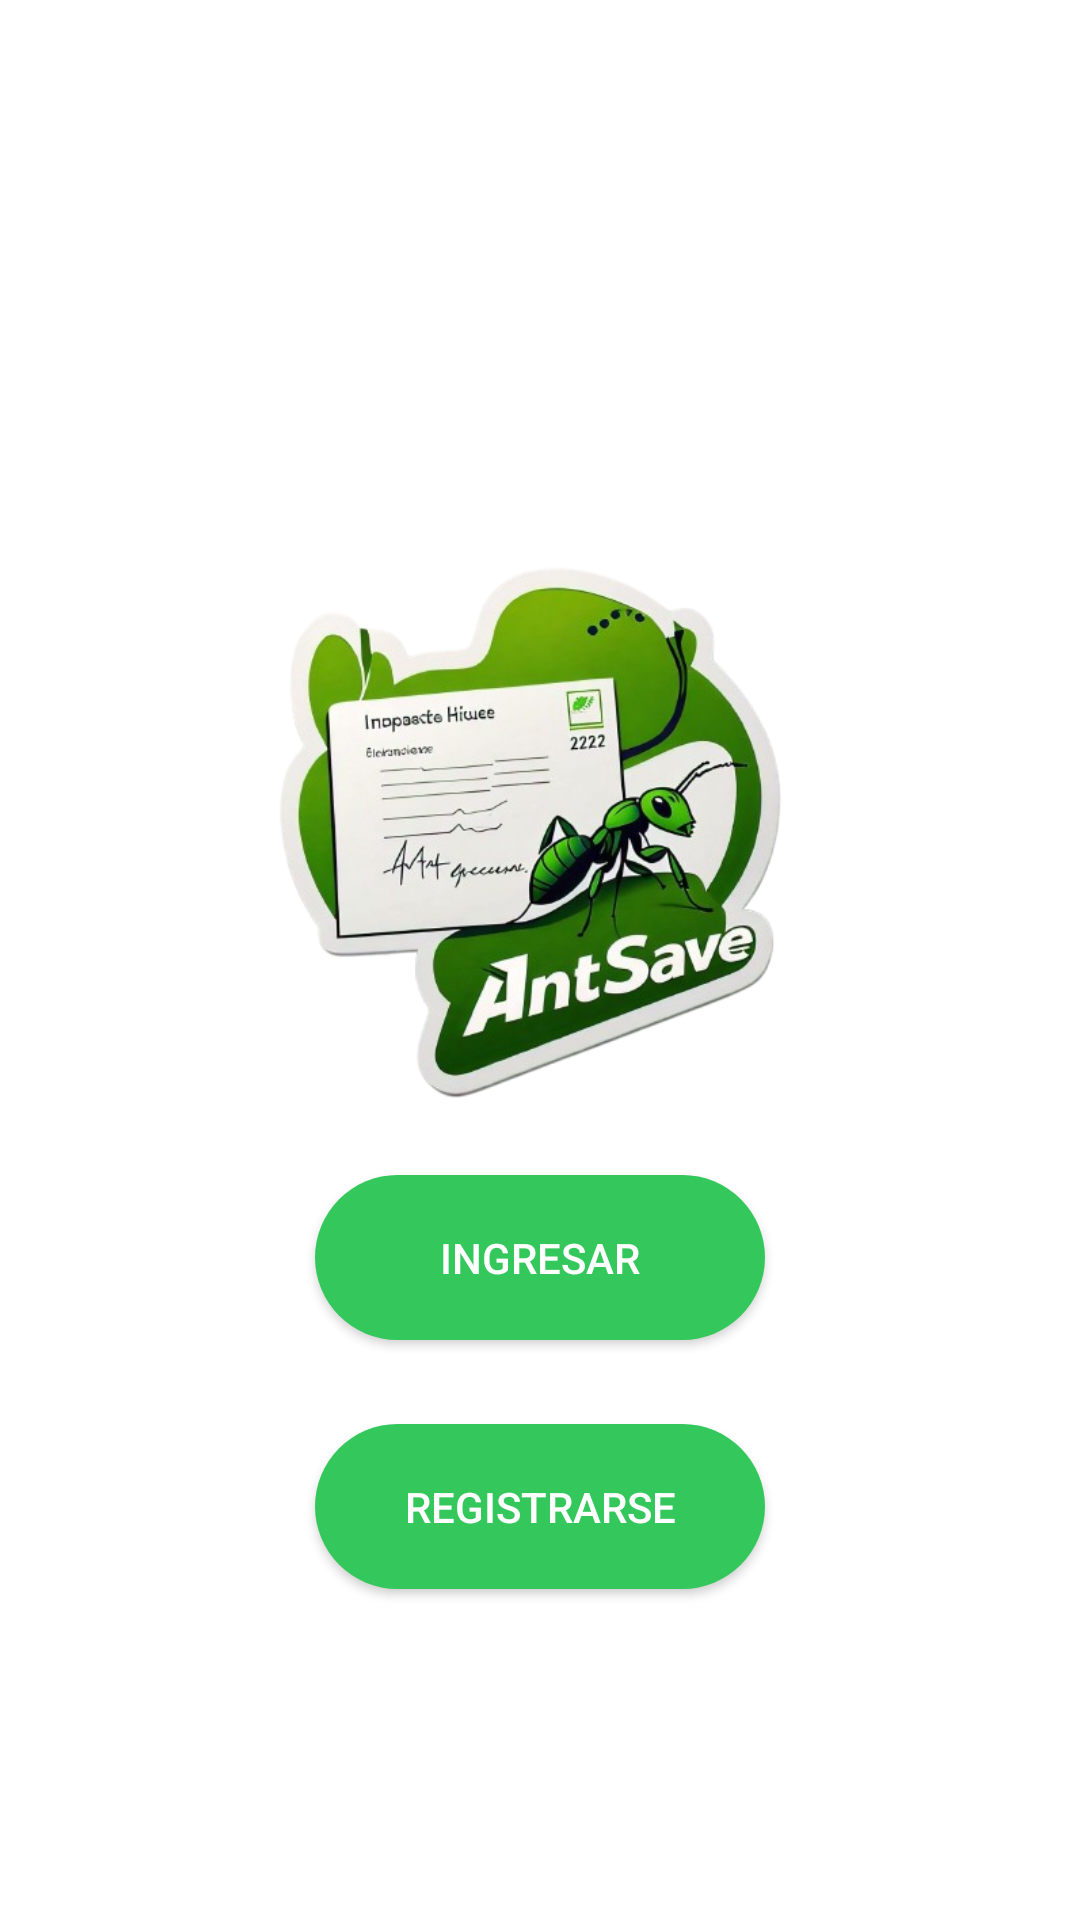

This screen was rendered from an Android layout file. Write that file and the resources it references.
<!-- AndroidManifest.xml: application theme Theme.AntSave -->
<!-- res/layout/activity_main.xml -->
<?xml version="1.0" encoding="utf-8"?>
<androidx.constraintlayout.widget.ConstraintLayout
    xmlns:android="http://schemas.android.com/apk/res/android"
    xmlns:app="http://schemas.android.com/apk/res-auto"
    xmlns:tools="http://schemas.android.com/tools"
    android:layout_width="match_parent"
    android:layout_height="match_parent"
    tools:context=".MainActivity">

    <ImageView
        android:id="@+id/imageView"
        android:layout_width="match_parent"
        android:layout_height="match_parent"
        android:scaleType="centerCrop"
        android:src="@drawable/fondo" />

    <ImageView
        android:id="@+id/Logo_AntSave"
        app:layout_constraintStart_toStartOf="parent"
        android:layout_width="wrap_content"
        android:layout_height="226dp"
        android:src="@drawable/logo"
        app:layout_constraintTop_toTopOf="parent"
        app:layout_constraintBottom_toBottomOf="parent"
        app:layout_constraintEnd_toEndOf="parent"
        app:layout_constraintHorizontal_bias="0.5"
        app:layout_constraintVertical_bias="0.4" />

    <Button
        android:id="@+id/button1"
        android:layout_width="150dp"
        android:layout_height="55dp"
        android:background="@drawable/rounded_buttons"

        android:backgroundTint="@color/buttons"
        android:text="Ingresar"
        android:textColor="@color/white"
        app:layout_constraintTop_toBottomOf="@id/Logo_AntSave"
        app:layout_constraintEnd_toEndOf="@+id/button2" />

    <Button
        android:id="@+id/button2"
        android:layout_width="150dp"
        android:layout_height="55dp"
        android:layout_marginTop="28dp"
        android:text="Registrarse"
        app:layout_constraintCircleRadius="85dp"
        android:textColor="@color/white"
        app:layout_constraintEnd_toEndOf="parent"
        app:layout_constraintHorizontal_bias="0.5"
        app:layout_constraintStart_toStartOf="parent"
        app:layout_constraintTop_toBottomOf="@id/button1"
        android:background="@drawable/rounded_buttons"/>

</androidx.constraintlayout.widget.ConstraintLayout>
<!-- resources referenced by this layout -->
<resources>
  <color name="buttons">#34c75c</color>
  <color name="white">#FFFFFFFF</color>
  <!-- drawable logo: png bitmap (drawable, 218964 bytes) -->
  <!-- drawable rounded_buttons (drawable) -->
  <?xml version="1.0" encoding="utf-8"?>
  <shape
      xmlns:android="http://schemas.android.com/apk/res/android"
      android:shape="rectangle" android:padding="10dp" >
      <corners android:radius="50dp"/>
      <solid android:color="#34c75c"/>
  
  
  </shape>
  <style name="Theme.AntSave" parent="Theme.MaterialComponents.DayNight.DarkActionBar">
          
          <item name="colorPrimary">@color/purple_500</item>
          <item name="colorPrimaryVariant">@color/purple_700</item>
          <item name="colorOnPrimary">@color/white</item>
          
          <item name="colorSecondary">@color/teal_200</item>
          <item name="colorSecondaryVariant">@color/teal_700</item>
          <item name="colorOnSecondary">@color/black</item>
          
          <item name="android:statusBarColor">?attr/colorPrimaryVariant</item>
          
      </style>
  <color name="purple_500">#FF6200EE</color>
  <color name="purple_700">#FF3700B3</color>
  <color name="teal_200">#FF03DAC5</color>
  <color name="teal_700">#FF018786</color>
  <color name="black">#FF000000</color>
</resources>
